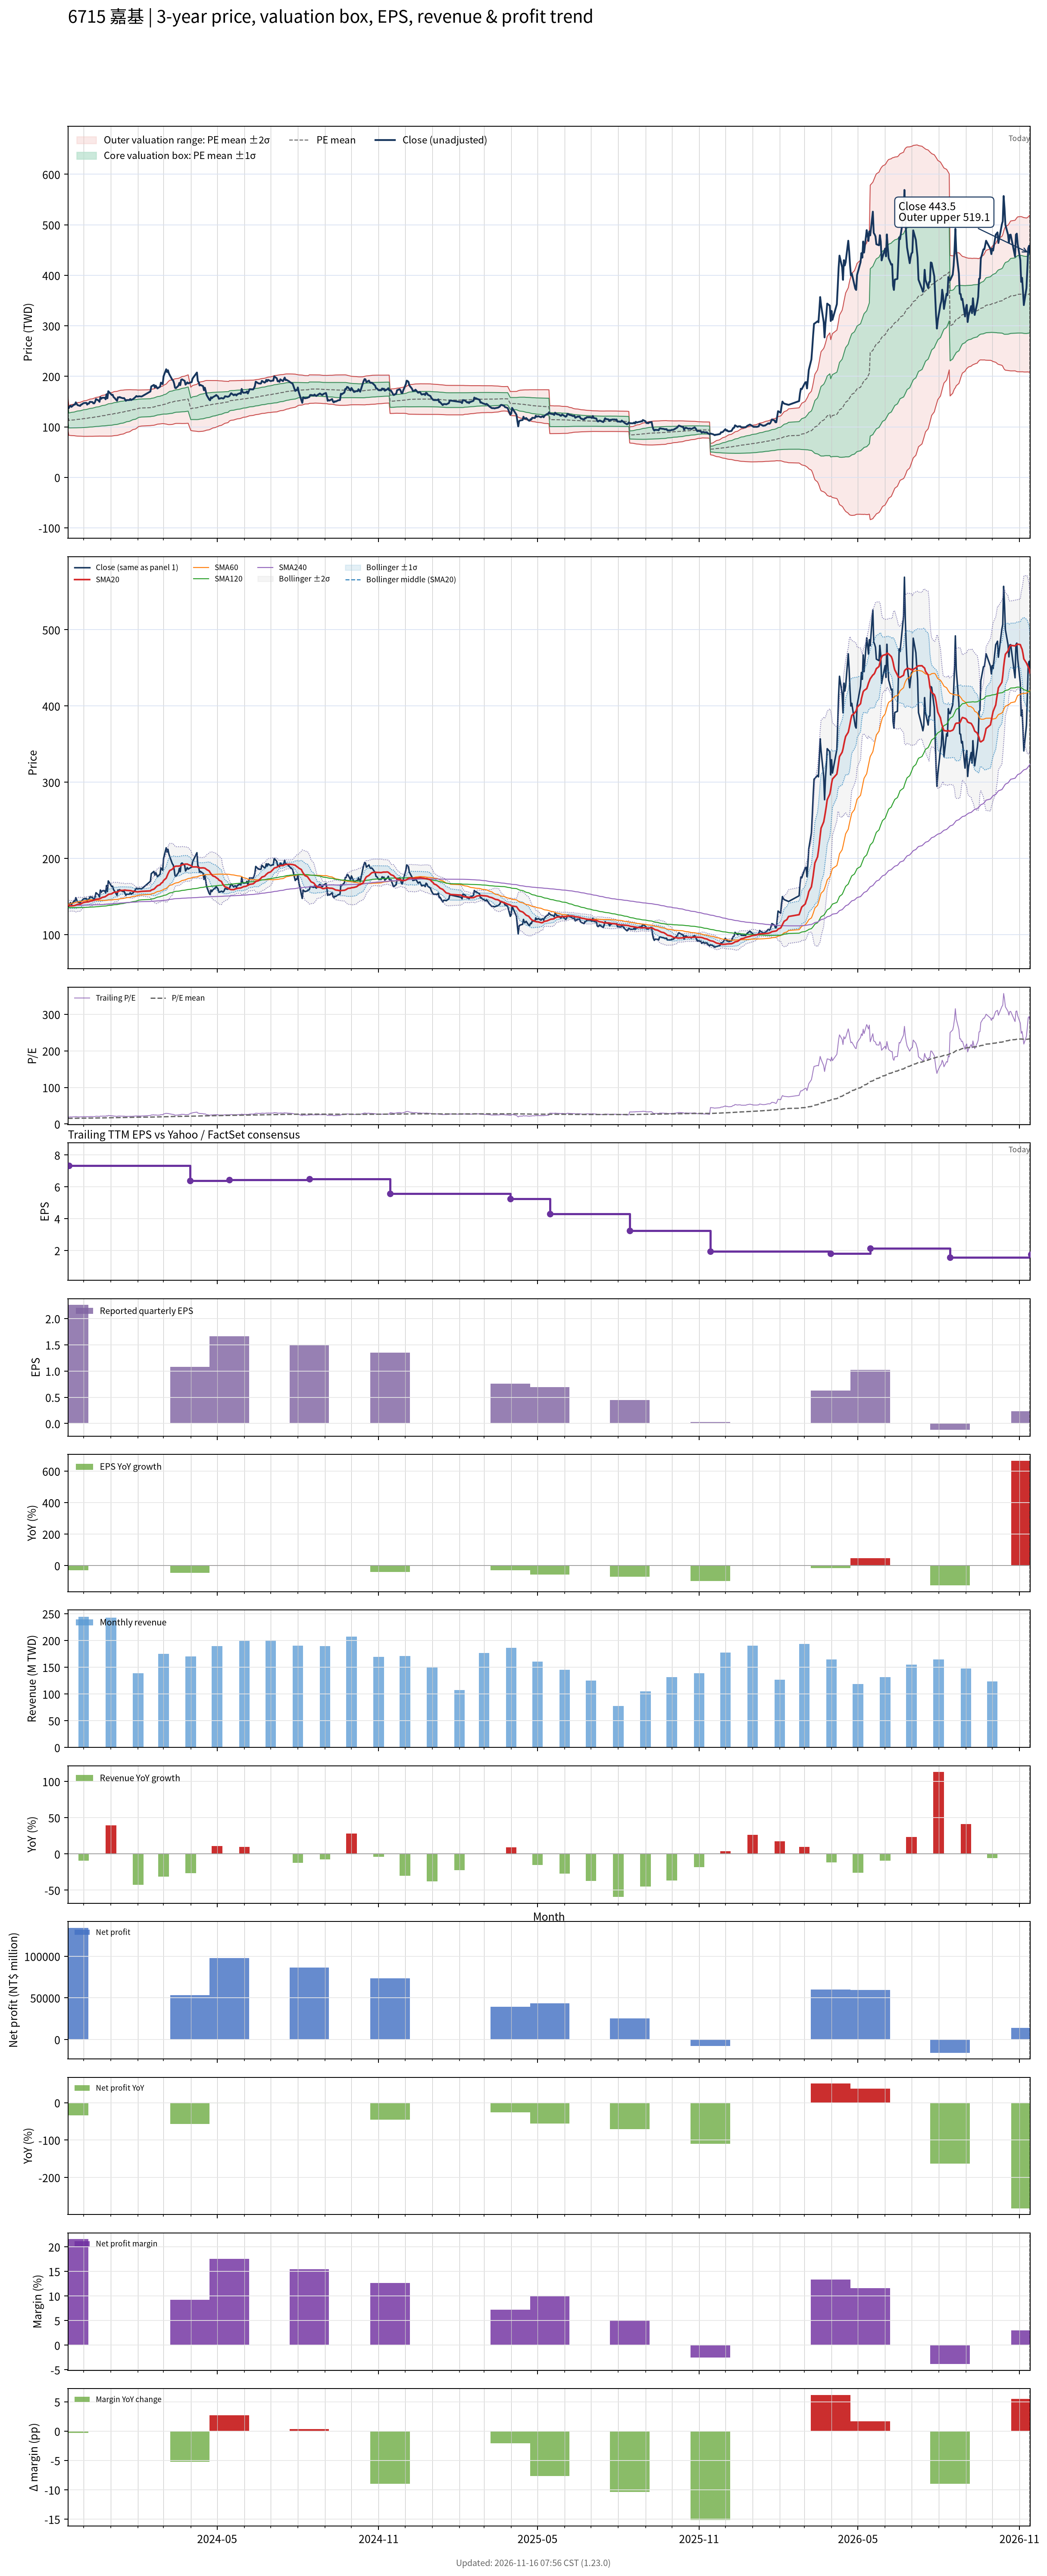

The data file committed next to this chart (first rows):
# chart-version: skill-stock-dynamic-val…
date, close, available_date, period_end, eps, ttm_eps, pe, pe_mean, pe_std, price_m2, price_m1, price_mean, price_p1, price_p2, forward_eps, forward_pe, forward_pe_mean, forward_pe_std, forward_price_m2, forward_price_m1, forward_price_mean, forward_price_p1, forward_price_p2, sma20
2023-11-13, 136.5, 2023-08-14, 2023-06-30, 1.44, 8.3, 16.45, 15.35, 1.982, 94.5, 111, 127.4, 143.9, 160.3, , , , , , , , , , 138.5
2023-11-14, 137, 2023-11-14, 2023-09-30, 2.26, 7.32, 18.72, 15.38, 2.006, 83.22, 97.9, 112.6, 127.3, 142, , , , , , , , , , 138
2023-11-15, 140.5, 2023-11-14, 2023-09-30, 2.26, 7.32, 19.19, 15.42, 2.036, 83.04, 97.94, 112.8, 127.7, 142.6, , , , , , , , , , 137.9
2023-11-16, 142, 2023-11-14, 2023-09-30, 2.26, 7.32, 19.4, 15.45, 2.067, 82.84, 97.98, 113.1, 128.2, 143.4, , , , , , , , , , 137.8
2023-11-17, 139.5, 2023-11-14, 2023-09-30, 2.26, 7.32, 19.06, 15.49, 2.093, 82.72, 98.04, 113.4, 128.7, 144, , , , , , , , , , 137.8
2023-11-20, 144, 2023-11-14, 2023-09-30, 2.26, 7.32, 19.67, 15.53, 2.126, 82.52, 98.09, 113.7, 129.2, 144.8, , , , , , , , , , 138.1
2023-11-21, 144, 2023-11-14, 2023-09-30, 2.26, 7.32, 19.67, 15.56, 2.16, 82.31, 98.12, 113.9, 129.7, 145.5, , , , , , , , , , 138.3
2023-11-22, 148.5, 2023-11-14, 2023-09-30, 2.26, 7.32, 20.29, 15.6, 2.202, 81.98, 98.1, 114.2, 130.3, 146.5, , , , , , , , , , 138.8
2023-11-23, 145.5, 2023-11-14, 2023-09-30, 2.26, 7.32, 19.88, 15.64, 2.236, 81.79, 98.15, 114.5, 130.9, 147.3, , , , , , , , , , 139.3
2023-11-24, 143, 2023-11-14, 2023-09-30, 2.26, 7.32, 19.54, 15.68, 2.263, 81.68, 98.24, 114.8, 131.4, 147.9, , , , , , , , , , 139.8
2023-11-27, 141.5, 2023-11-14, 2023-09-30, 2.26, 7.32, 19.33, 15.72, 2.286, 81.59, 98.32, 115.1, 131.8, 148.5, , , , , , , , , , 139.9
2023-11-28, 144, 2023-11-14, 2023-09-30, 2.26, 7.32, 19.67, 15.76, 2.313, 81.48, 98.41, 115.3, 132.3, 149.2, , , , , , , , , , 140.6
2023-11-29, 144.5, 2023-11-14, 2023-09-30, 2.26, 7.32, 19.74, 15.8, 2.341, 81.37, 98.51, 115.6, 132.8, 149.9, , , , , , , , , , 141.2
2023-11-30, 146, 2023-11-14, 2023-09-30, 2.26, 7.32, 19.95, 15.84, 2.37, 81.25, 98.6, 115.9, 133.3, 150.6, , , , , , , , , , 141.8
2023-12-01, 147, 2023-11-14, 2023-09-30, 2.26, 7.32, 20.08, 15.88, 2.399, 81.16, 98.72, 116.3, 133.8, 151.4, , , , , , , , , , 142.3
2023-12-04, 147.5, 2023-11-14, 2023-09-30, 2.26, 7.32, 20.15, 15.93, 2.425, 81.12, 98.88, 116.6, 134.4, 152.1, , , , , , , , , , 142.8
2023-12-05, 144, 2023-11-14, 2023-09-30, 2.26, 7.32, 19.67, 15.98, 2.444, 81.18, 99.07, 117, 134.9, 152.7, , , , , , , , , , 142.9
2023-12-06, 146.5, 2023-11-14, 2023-09-30, 2.26, 7.32, 20.01, 16.03, 2.467, 81.19, 99.25, 117.3, 135.4, 153.4, , , , , , , , , , 143
2023-12-07, 146, 2023-11-14, 2023-09-30, 2.26, 7.32, 19.95, 16.07, 2.486, 81.28, 99.47, 117.7, 135.9, 154.1, , , , , , , , , , 143.2
2023-12-08, 149.5, 2023-11-14, 2023-09-30, 2.26, 7.32, 20.42, 16.13, 2.512, 81.26, 99.65, 118, 136.4, 154.8, , , , , , , , , , 143.8
2023-12-11, 149, 2023-11-14, 2023-09-30, 2.26, 7.32, 20.36, 16.18, 2.536, 81.27, 99.84, 118.4, 137, 155.5, , , , , , , , , , 144.5
2023-12-12, 146.5, 2023-11-14, 2023-09-30, 2.26, 7.32, 20.01, 16.22, 2.555, 81.34, 100, 118.7, 137.4, 156.2, , , , , , , , , , 144.9
2023-12-13, 146.5, 2023-11-14, 2023-09-30, 2.26, 7.32, 20.01, 16.27, 2.573, 81.42, 100.3, 119.1, 137.9, 156.8, , , , , , , , , , 145.2
2023-12-14, 149.5, 2023-11-14, 2023-09-30, 2.26, 7.32, 20.42, 16.32, 2.593, 81.5, 100.5, 119.5, 138.5, 157.4, , , , , , , , , , 145.6
2023-12-15, 155, 2023-11-14, 2023-09-30, 2.26, 7.32, 21.17, 16.38, 2.622, 81.51, 100.7, 119.9, 139.1, 158.3, , , , , , , , , , 146.4
2023-12-18, 152, 2023-11-14, 2023-09-30, 2.26, 7.32, 20.77, 16.43, 2.645, 81.58, 100.9, 120.3, 139.7, 159, , , , , , , , , , 146.8
2023-12-19, 149.5, 2023-11-14, 2023-09-30, 2.26, 7.32, 20.42, 16.49, 2.662, 81.72, 101.2, 120.7, 140.2, 159.6, , , , , , , , , , 147.1
2023-12-20, 158.5, 2023-11-14, 2023-09-30, 2.26, 7.32, 21.65, 16.55, 2.697, 81.64, 101.4, 121.1, 140.9, 160.6, , , , , , , , , , 147.6
2023-12-21, 155.5, 2023-11-14, 2023-09-30, 2.26, 7.32, 21.24, 16.6, 2.723, 81.67, 101.6, 121.5, 141.5, 161.4, , , , , , , , , , 148.1
2023-12-22, 157.5, 2023-11-14, 2023-09-30, 2.26, 7.32, 21.52, 16.66, 2.753, 81.65, 101.8, 122, 142.1, 162.3, , , , , , , , , , 148.8
2023-12-25, 157.5, 2023-11-14, 2023-09-30, 2.26, 7.32, 21.52, 16.72, 2.783, 81.63, 102, 122.4, 142.7, 163.1, , , , , , , , , , 149.6
2023-12-26, 154.5, 2023-11-14, 2023-09-30, 2.26, 7.32, 21.11, 16.77, 2.807, 81.64, 102.2, 122.7, 143.3, 163.8, , , , , , , , , , 150.1
2023-12-27, 164.5, 2023-11-14, 2023-09-30, 2.26, 7.32, 22.47, 16.83, 2.848, 81.54, 102.4, 123.2, 144.1, 164.9, , , , , , , , , , 151.1
2023-12-28, 156.5, 2023-11-14, 2023-09-30, 2.26, 7.32, 21.38, 16.89, 2.867, 81.68, 102.7, 123.7, 144.6, 165.6, , , , , , , , , , 151.7
2023-12-29, 170.5, 2023-11-14, 2023-09-30, 2.26, 7.32, 23.29, 16.97, 2.912, 81.6, 102.9, 124.2, 145.6, 166.9, , , , , , , , , , 152.8
2024-01-02, 163, 2023-11-14, 2023-09-30, 2.26, 7.32, 22.27, 17.04, 2.935, 81.79, 103.3, 124.8, 146.3, 167.7, , , , , , , , , , 153.6
2024-01-03, 163.5, 2023-11-14, 2023-09-30, 2.26, 7.32, 22.34, 17.12, 2.955, 82.05, 103.7, 125.3, 146.9, 168.6, , , , , , , , , , 154.6
2024-01-04, 159, 2023-11-14, 2023-09-30, 2.26, 7.32, 21.72, 17.18, 2.97, 82.31, 104, 125.8, 147.5, 169.3, , , , , , , , , , 155.2
2024-01-05, 157.5, 2023-11-14, 2023-09-30, 2.26, 7.32, 21.52, 17.25, 2.98, 82.64, 104.4, 126.3, 148.1, 169.9, , , , , , , , , , 155.8
2024-01-08, 151.5, 2023-11-14, 2023-09-30, 2.26, 7.32, 20.7, 17.3, 2.981, 83.02, 104.8, 126.7, 148.5, 170.3, , , , , , , , , , 155.9
2024-01-09, 158.5, 2023-11-14, 2023-09-30, 2.26, 7.32, 21.65, 17.37, 2.988, 83.41, 105.3, 127.2, 149, 170.9, , , , , , , , , , 156.3
2024-01-10, 158, 2023-11-14, 2023-09-30, 2.26, 7.32, 21.58, 17.44, 2.989, 83.9, 105.8, 127.7, 149.5, 171.4, , , , , , , , , , 156.9
2024-01-11, 159, 2023-11-14, 2023-09-30, 2.26, 7.32, 21.72, 17.51, 2.989, 84.42, 106.3, 128.2, 150.1, 171.9, , , , , , , , , , 157.6
2024-01-12, 158, 2023-11-14, 2023-09-30, 2.26, 7.32, 21.58, 17.58, 2.984, 85.01, 106.9, 128.7, 150.5, 172.4, , , , , , , , , , 158
2024-01-15, 156.5, 2023-11-14, 2023-09-30, 2.26, 7.32, 21.38, 17.65, 2.968, 85.78, 107.5, 129.2, 151, 172.7, , , , , , , , , , 158.1
2024-01-16, 157, 2023-11-14, 2023-09-30, 2.26, 7.32, 21.45, 17.73, 2.954, 86.51, 108.1, 129.8, 151.4, 173, , , , , , , , , , 158.3
2024-01-17, 154.5, 2023-11-14, 2023-09-30, 2.26, 7.32, 21.11, 17.8, 2.933, 87.34, 108.8, 130.3, 151.7, 173.2, , , , , , , , , , 158.6
2024-01-18, 151.5, 2023-11-14, 2023-09-30, 2.26, 7.32, 20.7, 17.87, 2.904, 88.25, 109.5, 130.8, 152, 173.3, , , , , , , , , , 158.2
2024-01-19, 153, 2023-11-14, 2023-09-30, 2.26, 7.32, 20.9, 17.93, 2.88, 89.1, 110.2, 131.3, 152.3, 173.4, , , , , , , , , , 158.1
2024-01-22, 153, 2023-11-14, 2023-09-30, 2.26, 7.32, 20.9, 18, 2.85, 90.05, 110.9, 131.8, 152.6, 173.5, , , , , , , , , , 157.8
2024-01-23, 155, 2023-11-14, 2023-09-30, 2.26, 7.32, 21.17, 18.07, 2.819, 91.03, 111.7, 132.3, 152.9, 173.6, , , , , , , , , , 157.7
2024-01-24, 153, 2023-11-14, 2023-09-30, 2.26, 7.32, 20.9, 18.15, 2.773, 92.26, 112.6, 132.9, 153.1, 173.4, , , , , , , , , , 157.7
2024-01-25, 154, 2023-11-14, 2023-09-30, 2.26, 7.32, 21.04, 18.22, 2.734, 93.35, 113.4, 133.4, 153.4, 173.4, , , , , , , , , , 157.1
2024-01-26, 154.5, 2023-11-14, 2023-09-30, 2.26, 7.32, 21.11, 18.29, 2.693, 94.49, 114.2, 133.9, 153.6, 173.3, , , , , , , , , , 157
2024-01-29, 159, 2023-11-14, 2023-09-30, 2.26, 7.32, 21.72, 18.37, 2.649, 95.73, 115.1, 134.5, 153.9, 173.3, , , , , , , , , , 156.4
2024-01-30, 161, 2023-11-14, 2023-09-30, 2.26, 7.32, 21.99, 18.46, 2.606, 96.95, 116, 135.1, 154.2, 173.3, , , , , , , , , , 156.3
2024-01-31, 160, 2023-11-14, 2023-09-30, 2.26, 7.32, 21.86, 18.54, 2.549, 98.41, 117.1, 135.7, 154.4, 173, , , , , , , , , , 156.2
2024-02-01, 160, 2023-11-14, 2023-09-30, 2.26, 7.32, 21.86, 18.62, 2.492, 99.85, 118.1, 136.3, 154.6, 172.8, , , , , , , , , , 156.2
2024-02-02, 160.5, 2023-11-14, 2023-09-30, 2.26, 7.32, 21.93, 18.69, 2.466, 100.7, 118.8, 136.8, 154.9, 172.9, , , , , , , , , , 156.4
... 669 more rows
